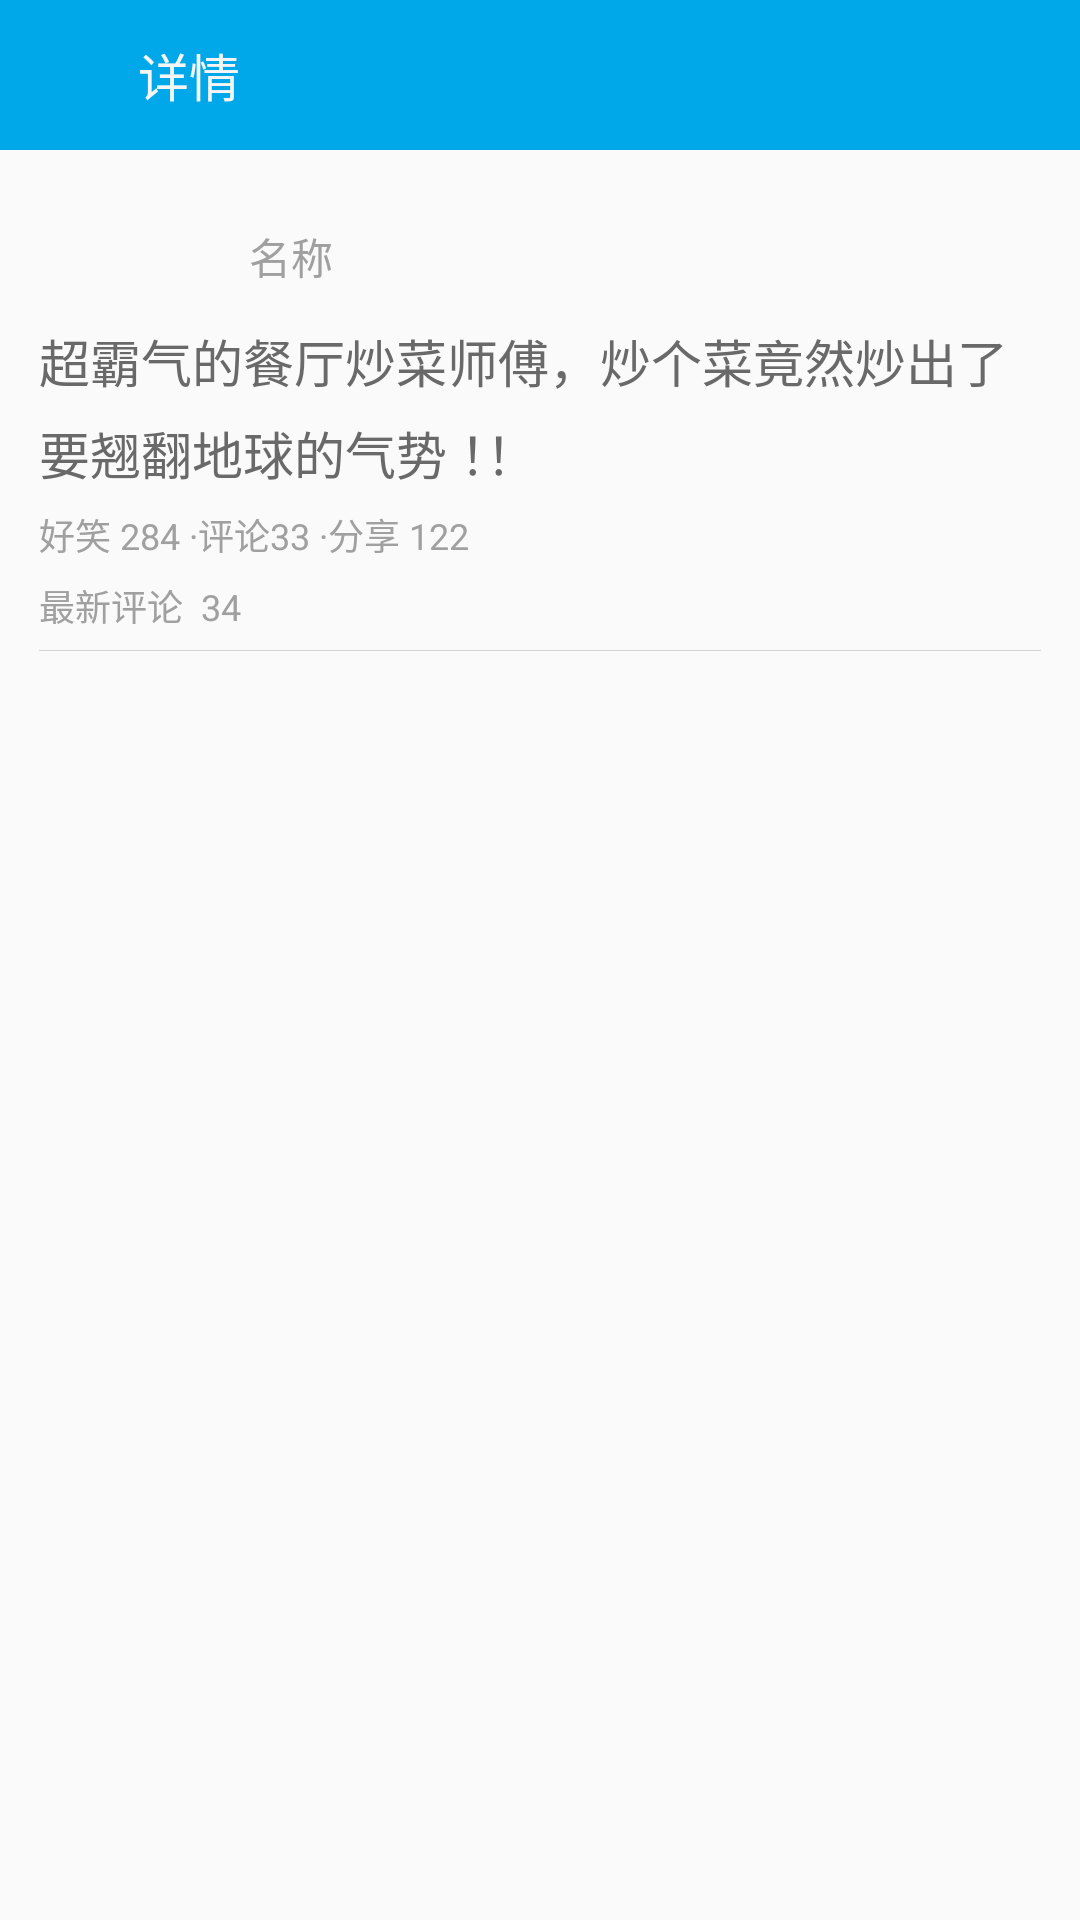

Layout XML and referenced resources for this Android screen:
<!-- AndroidManifest.xml: application theme AppTheme -->
<!-- res/layout/activity_text_info.xml -->
<?xml version="1.0" encoding="utf-8"?>
<LinearLayout xmlns:android="http://schemas.android.com/apk/res/android"
              xmlns:app="http://schemas.android.com/apk/res-auto"
              xmlns:tools="http://schemas.android.com/tools"
              android:layout_width="match_parent"
              android:layout_height="wrap_content"
              android:orientation="vertical"
    >

    <include
        layout="@layout/layout_action_bar"/>

    <LinearLayout
        android:layout_width="match_parent"
        android:layout_height="wrap_content"
        android:layout_marginLeft="@dimen/margin6"
        android:layout_marginRight="@dimen/margin6"
        android:layout_marginTop="@dimen/margin6"

        android:orientation="vertical">

        <LinearLayout
            android:layout_width="match_parent"
            android:layout_height="@dimen/h0"
            android:gravity="center_vertical">

            <ImageView
                android:id="@id/imageView0"
                android:layout_width="@dimen/size0"
                android:layout_height="@dimen/size0"
                android:layout_margin="@dimen/margin0"
                />

            <TextView
                android:id="@id/textView0"
                android:layout_width="wrap_content"
                android:layout_height="wrap_content"
                android:layout_margin="@dimen/margin0"
                android:text="名称"
                style="@style/textStyle2"/>
        </LinearLayout>

        <TextView
            android:id="@+id/textView1"
            android:layout_width="match_parent"
            android:layout_height="wrap_content"
            android:lineSpacingExtra="@dimen/margin1"
            android:text="超霸气的餐厅炒菜师傅，炒个菜竟然炒出了要翘翻地球的气势 ！！"
            android:textColor="@color/dimgrey"
            android:textSize="@dimen/sp2"/>

        <LinearLayout
            android:layout_width="match_parent"
            android:layout_height="wrap_content"
            android:layout_marginTop="@dimen/margin1"
            android:orientation="horizontal"
            >

            <TextView
                android:id="@id/textView2"
                android:layout_width="wrap_content"
                android:layout_height="wrap_content"
                android:text="好笑 "
                style="@style/textStyle1"/>

            <TextView
                android:layout_width="wrap_content"
                android:layout_height="wrap_content"
                android:text="284"
                style="@style/textStyle1"/>

            <TextView
                android:layout_width="wrap_content"
                android:layout_height="wrap_content"
                android:text=" ·评论"
                style="@style/textStyle1"/>

            <TextView

                android:id="@id/textView3"
                android:layout_width="wrap_content"
                android:layout_height="wrap_content"
                android:text="33"
                style="@style/textStyle1"/>

            <TextView
                android:layout_width="wrap_content"
                android:layout_height="wrap_content"
                android:text=" ·分享 "
                style="@style/textStyle1"/>

            <TextView
                android:id="@id/textView4"
                android:layout_width="wrap_content"
                android:layout_height="wrap_content"
                android:text="1"
                style="@style/textStyle1"/>

            <TextView
                android:id="@id/textView5"
                android:layout_width="wrap_content"
                android:layout_height="wrap_content"
                android:text="22"
                style="@style/textStyle1"/>
        </LinearLayout>

        <RelativeLayout
            android:layout_width="match_parent"
            android:layout_height="@dimen/h3"
            >


            <LinearLayout
                android:layout_width="wrap_content"
                android:layout_height="wrap_content"
                android:layout_centerVertical="true"
                android:orientation="horizontal"
                >
                <TextView
                    android:layout_width="wrap_content"
                    android:layout_height="wrap_content"
                    android:text="最新评论"
                    style="@style/textStyle1"
                    />
                <TextView
                    android:layout_width="wrap_content"
                    android:layout_height="wrap_content"
                    android:layout_marginLeft="@dimen/margin1"
                    android:text="34"
                    android:id="@id/textView6"
                    style="@style/textStyle1"
                    />
            </LinearLayout>


            <LinearLayout
                android:layout_width="match_parent"
                android:layout_height="0.3px"
                android:layout_alignParentBottom="true"
                android:background="@color/lightgrey">
            </LinearLayout>
        </RelativeLayout>
    </LinearLayout>
</LinearLayout>
<!-- res/layout/layout_action_bar.xml (included above) -->
<?xml version="1.0" encoding="utf-8"?>
<RelativeLayout xmlns:android="http://schemas.android.com/apk/res/android"
                android:id="@+id/actionBar_back"
                android:layout_width="match_parent"
                android:layout_height="@dimen/h1"
                android:background="@color/action_bar_bg"
                android:onClick="actionBatToBack"

                android:orientation="vertical">

    <Button
        android:id="@+id/actionBar_back_btn"
        android:layout_width="@dimen/size0"
        android:layout_height="@dimen/size0"
        android:layout_centerVertical="true"
        android:background="@drawable/common_navbar_back_normal"/>

    <TextView
        android:layout_width="wrap_content"
        android:layout_height="wrap_content"
        android:layout_centerVertical="true"
        android:textSize="@dimen/sp2"
        android:layout_marginLeft="@dimen/margin1"
        android:textColor="@color/whitesmoke"
        android:layout_toRightOf="@+id/actionBar_back_btn"
        android:text="详情"/>
</RelativeLayout>
<!-- resources referenced by this layout -->
<resources>
  <color name="action_bar_bg">#00a7e9</color>
  <color name="dimgrey">#696969</color>
  <color name="lightgrey">#D3D3D3</color>
  <color name="whitesmoke">#F5F5F5</color>
  <dimen name="h0">45dp</dimen>
  <dimen name="h1">50dp</dimen>
  <dimen name="h3">30dp</dimen>
  <dimen name="margin0">10dip</dimen>
  <dimen name="margin1">6dip</dimen>
  <dimen name="margin6">13dip</dimen>
  <dimen name="size0">40dp</dimen>
  <dimen name="sp2">17sp</dimen>
  <style name="textStyle1">
          <item name="android:textSize">@dimen/sp4</item>
          <item name="android:textColor">@color/less_grey</item>
      </style>
  <style name="textStyle2">
          <item name="android:textSize">@dimen/sp5</item>
          <item name="android:textColor">@color/less_grey</item>
      </style>
  <style name="AppTheme" parent="Theme.AppCompat.Light.DarkActionBar">
          
          <item name="colorPrimary">@color/action_bar_bg</item>
          <item name="colorPrimaryDark">@color/action_bar_bg</item>
          <item name="colorAccent">@color/colorAccent</item>
          <item name="android:windowAnimationStyle">@style/LaunchActivityAnimalTheme</item>
      </style>
  <dimen name="sp4">12sp</dimen>
  <color name="less_grey">#a0a0a0</color>
  <dimen name="sp5">14sp</dimen>
  <color name="colorAccent">#FF4081</color>
  <style name="LaunchActivityAnimalTheme" parent="@android:style/Animation.Activity">
          
  
              <item name="android:activityOpenEnterAnimation">@anim/launch_open_enter_animal</item>
              <item name="android:activityOpenExitAnimation">@anim/launch_open_exit_animal</item>
              <item name="android:activityCloseEnterAnimation">@anim/launch_close_enter_animal</item>
              <item name="android:activityCloseExitAnimation">@anim/launch_close_exit_animal</item>
  
      </style>
</resources>
